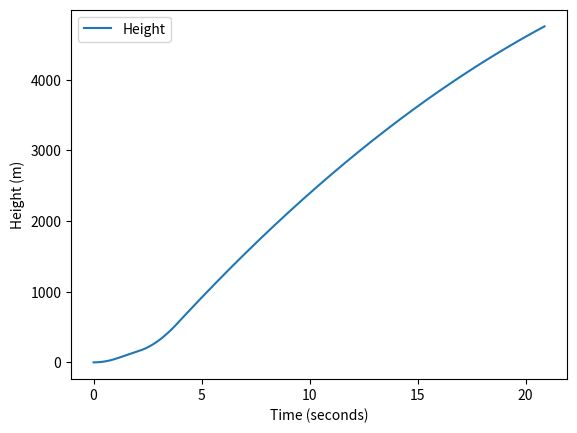
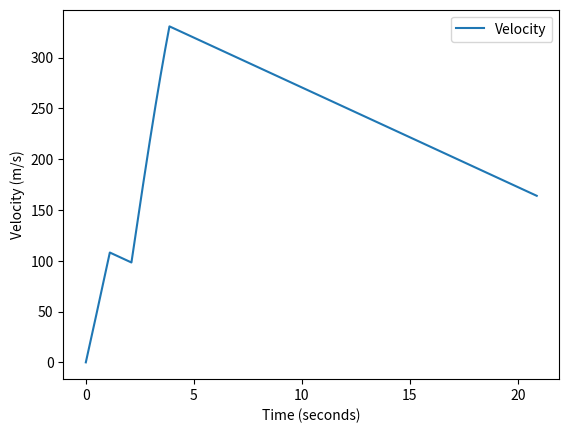
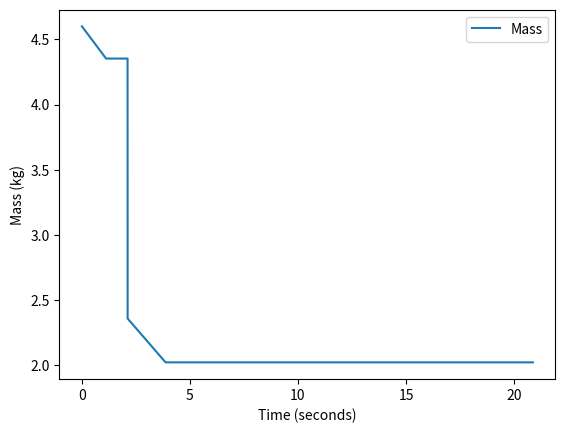

The script that saved these images, in order:
import numpy as np
import scipy.integrate as spi
import matplotlib.pyplot as plt

rho = 1.22  # kg/m^3
A = 2.552 * 10 ** -3  # m^2 frontal area
Cd = 0.75  # air drag coefficient
g = 9.8  # m/s^2
k = 0.5 * rho * Cd * A  # drag resistance factor


def stage1(t, z):
    rho = 1.22
    A = 2.552 * 10 ** -3
    C_d = 0.75
    mdot = 0.2225  # kg/s - mass flow rate
    u_e = 2175  # m/s

    h = z[0]  # initial values
    v = z[1]
    m = z[2]

    dhdt = v
    dvdt = - 9.81 - (0.5 * rho * v ** 2) * C_d * A / m + (mdot * u_e) / m
    dmdt = - mdot
    return [dhdt, dvdt, dmdt]


def stage2(t, z):
    rho = 1.22
    A = 2.552 * 10 ** -3
    C_d = 0.75
    mdot = 0.1915  # kg/s - mass flow rate
    u_e = 1947.8  # m/s

    h = z[0]  # initial values
    v = z[1]
    m = z[2]

    dhdt = v
    dvdt = - 9.81 - (0.5 * rho * v ** 2) * C_d * A / m + (mdot * u_e) / m
    dmdt = - mdot
    return [dhdt, dvdt, dmdt]


def coast(t, z):
    rho = 1.22
    A = 2.552 * 10 ** -3
    C_d = 0.75
    mdot = 0.1915  # kg/s - mass flow rate
    u_e = 1947.8  # m/s

    h = z[0]  # initial values
    v = z[1]
    m = z[2]

    dhdt = v
    dvdt = - 9.81
    dmdt = 0
    return [dhdt, dvdt, dmdt]


m_init = 4.6  # kg

# 1st burn
z0 = [0, 0, 4.6]
t_end = 0.2472 / 0.2225
t = np.linspace(0, t_end, 1000)
sol = spi.solve_ivp(stage1, (0, t_end), z0, t_eval=t, max_step=0.001)

# Coast for 1 second
z1 = [sol.y[0, -1], sol.y[1, -1], sol.y[2, -1]]
ct = t_end + 1
t2 = np.linspace(t_end, ct, 1000)
sol2 = spi.solve_ivp(coast, (t_end, ct), z1, t_eval=t2, max_step=0.001)

# 2nd Burn
z2 = [sol2.y[0, -1], sol2.y[1, -1], sol2.y[2, -1] - 1.995]  # taking into account bottom stage mass loss
t2_end = 0.337 / 0.1915
t3 = np.linspace(ct, ct + t2_end, 1000)
sol3 = spi.solve_ivp(stage2, (ct, ct + t2_end), z2, t_eval=t3, max_step=0.001)

# Final Coast
z3 = [sol3.y[0, -1], sol3.y[1, -1], sol3.y[2, -1]]
cstart = ct + t2_end
t4 = np.linspace(cstart, cstart + 17, 1000)
sol4 = spi.solve_ivp(coast, (cstart, cstart + 17), z3, t_eval=t4, max_step=0.001)

time = np.concatenate((sol.t, sol2.t, sol3.t, sol4.t))

height = np.concatenate((sol.y[0, :], sol2.y[0, :], sol3.y[0, :], sol4.y[0, :]))

velocity = np.concatenate((sol.y[1, :], sol2.y[1, :], sol3.y[1, :], sol4.y[1, :]))

mass = np.concatenate((sol.y[2, :], sol2.y[2, :], sol3.y[2, :], sol4.y[2, :]))

plt.figure(0)
plt.plot(time, height, label='Height')
plt.xlabel('Time (seconds)')
plt.ylabel('Height (m)')
plt.legend()

plt.figure(1)
plt.plot(time, velocity, label='Velocity')
plt.xlabel('Time (seconds)')
plt.ylabel('Velocity (m/s)')
plt.legend()

plt.figure(2)
plt.plot(time, mass, label='Mass')
plt.xlabel('Time (seconds)')
plt.ylabel('Mass (kg)')
plt.legend()
plt.show()
